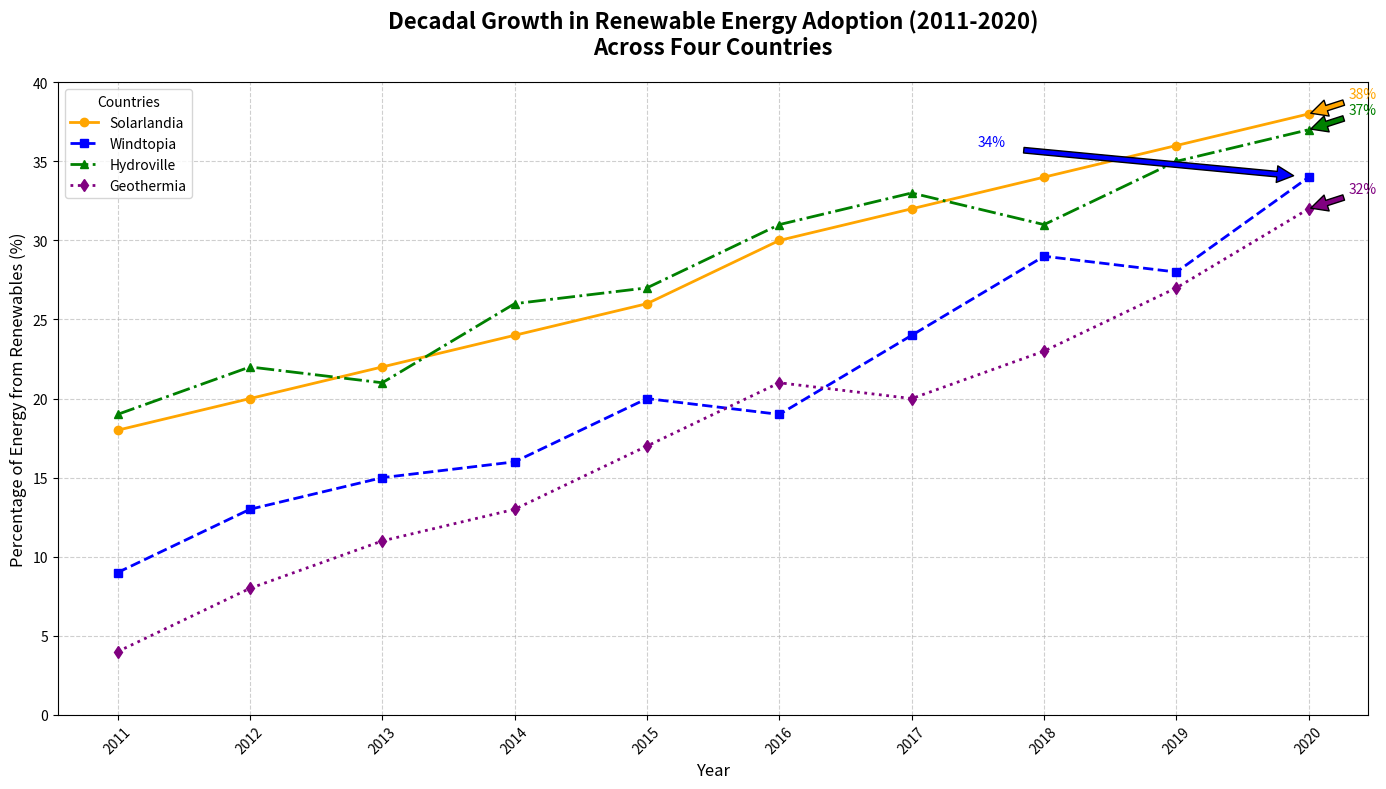

Generate this figure with matplotlib:
import matplotlib.pyplot as plt
import numpy as np

years = np.arange(2011, 2021)

# Altered percentage of energy from renewable sources for four fictional countries
solarlandia_renewables = [18, 20, 22, 24, 26, 30, 32, 34, 36, 38]  
windtopia_renewables = [9, 13, 15, 16, 20, 19, 24, 29, 28, 34]
hydroville_renewables = [19, 22, 21, 26, 27, 31, 33, 31, 35, 37]
geothermia_renewables = [4, 8, 11, 13, 17, 21, 20, 23, 27, 32]  

plt.figure(figsize=(14, 8))

plt.plot(years, solarlandia_renewables, marker='o', linestyle='-', linewidth=2, color='orange', label='Solarlandia')
plt.plot(years, windtopia_renewables, marker='s', linestyle='--', linewidth=2, color='blue', label='Windtopia')
plt.plot(years, hydroville_renewables, marker='^', linestyle='-.', linewidth=2, color='green', label='Hydroville')
plt.plot(years, geothermia_renewables, marker='d', linestyle=':', linewidth=2, color='purple', label='Geothermia')

plt.title("Decadal Growth in Renewable Energy Adoption (2011-2020)\nAcross Four Countries", fontsize=16, fontweight='bold', pad=20)
plt.xlabel('Year', fontsize=12)
plt.ylabel('Percentage of Energy from Renewables (%)', fontsize=12)
plt.xticks(years, rotation=45)
plt.yticks(np.arange(0, 45, 5))
plt.legend(title="Countries", loc='upper left', fontsize=10)
plt.grid(True, linestyle='--', alpha=0.6)

max_solarlandia = max(solarlandia_renewables)
max_windtopia = max(windtopia_renewables)
max_hydroville = max(hydroville_renewables)
max_geothermia = max(geothermia_renewables)

plt.annotate(f'{max_solarlandia}%', xy=(years[-1], max_solarlandia), xytext=(years[-1]+0.3, max_solarlandia+1),
             arrowprops=dict(facecolor='orange', shrink=0.05), fontsize=10, color='orange')
plt.annotate(f'{max_windtopia}%', xy=(years[-1], max_windtopia), xytext=(years[-1]-2.5, max_windtopia+2),
             arrowprops=dict(facecolor='blue', shrink=0.05), fontsize=10, color='blue')
plt.annotate(f'{max_hydroville}%', xy=(years[-1], max_hydroville), xytext=(years[-1]+0.3, max_hydroville+1),
             arrowprops=dict(facecolor='green', shrink=0.05), fontsize=10, color='green')
plt.annotate(f'{max_geothermia}%', xy=(years[-1], max_geothermia), xytext=(years[-1]+0.3, max_geothermia+1),
             arrowprops=dict(facecolor='purple', shrink=0.05), fontsize=10, color='purple')

plt.tight_layout()
plt.show()
